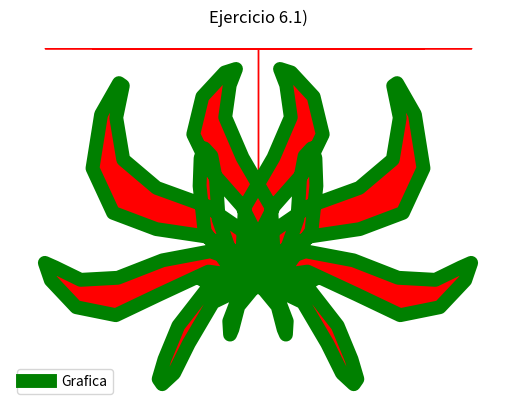

Recreate this plot in Python.
#usr/bin/python

import matplotlib.pyplot as plt
import numpy as np
import math

k=np.linspace(0,2*np.pi,150)
r=-250*np.sin(5*k)*np.cos(4*k)
s=k+np.sin(r/100)
x=320+r*np.cos(s)
y=-240-r*np.sin(s)
plt.plot(x,y,linewidth=10,color='g',label='Grafica')
plt.legend()
plt.title('Ejercicio 6.1)')
plt.xlabel('Tiempo')
plt.ylabel('Dias')
plt.fill_between(x,y,color='r')
plt.axis('equal')
plt.axis('off')
plt.grid(True)
plt.show()
